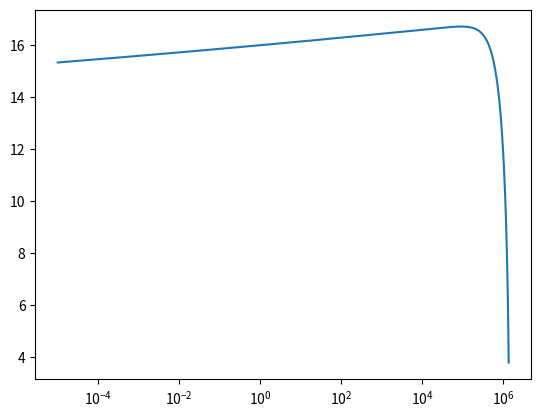

Recreate this plot in Python.
import matplotlib.pyplot as plt

import numpy as np

from scipy.optimize import minimize
from scipy.optimize import minimize_scalar

def objcritratio(omega,friction_factor,length,diameter):

	lhs = 8*friction_factor*length/diameter

	rhs = (1/omega)**2-(np.log(1/omega))**2-1

	return (rhs-lhs)**2

def massflow(P1,P2,molw,temp,phi,length,diameter):

	UGC = 8.314     # universal gas constant

	csa = np.pi*diameter**2/4

	rho1 = (P1*molw)/(UGC*temp)
	rho2 = (P2*molw)/(UGC*temp)

	Dp = P1**2-P2**2
	Rp = np.log(P1/P2)
	Ft = 4*phi*length/diameter

	return csa*np.sqrt((rho1*Dp)/(2*P1*(Rp+Ft)))

def objdownspress(P2,P1,G,molw,temp,phi,length,diameter):

	UGC = 8.314     # universal gas constant

	rho1 = (P1*molw)/(UGC*temp)
	rho2 = (P2*molw)/(UGC*temp)

	Dp = P1**2-P2**2
	Rp = np.log(P1/P2)
	Ft = 4*phi*length/diameter

	Gc = csa*np.sqrt((rho1*Dp)/(2*P1*(Rp+Ft)))

	return (G-Gc)**2

T = 20+273.15	# Kelvin

L = 10_000		# meters
D = 12*0.0254	# meters

Mw = 0.016		# kilogram per moles
mu = 1.03e-5	# Pascal-second

G = 10 			# kilogram per seconds

Pup = 200*6894.76  # Pascal

csa = np.pi*D**2/4

Re = G*D/csa/mu

f = 0.0396/Re**(1/4)

Pdn = np.logspace(-5,np.log10(Pup),1000)

G = massflow(Pup,Pdn,Mw,T,f,L,D)

plt.semilogx(Pdn,G)
plt.show()

# omegac = minimize_scalar(objcritratio,args=(f,L,D),bounds=((1e-5,1)),method='bounded').x

# Pupc = omegac*Pup

# print("Downstream pressure is {} psi when mass rate is maximum".format(Pupc/6894.76))

# Pdown = minimize_scalar(objdownspress,args=(Pup,G,Mw,T,f,L,D),bounds=((Pupc,Pup)),method='bounded').x

# print("Downstream pressure is {} psi when mass rate is {} kg/sec".format(Pdown/6894.76,G))

# rho1 = (Pup*Mw)/(8.314*T)
# rho2 = (Pdown*Mw)/(8.314*T)

# u1 = G/(rho1*csa)
# u2 = G/(rho2*csa)
